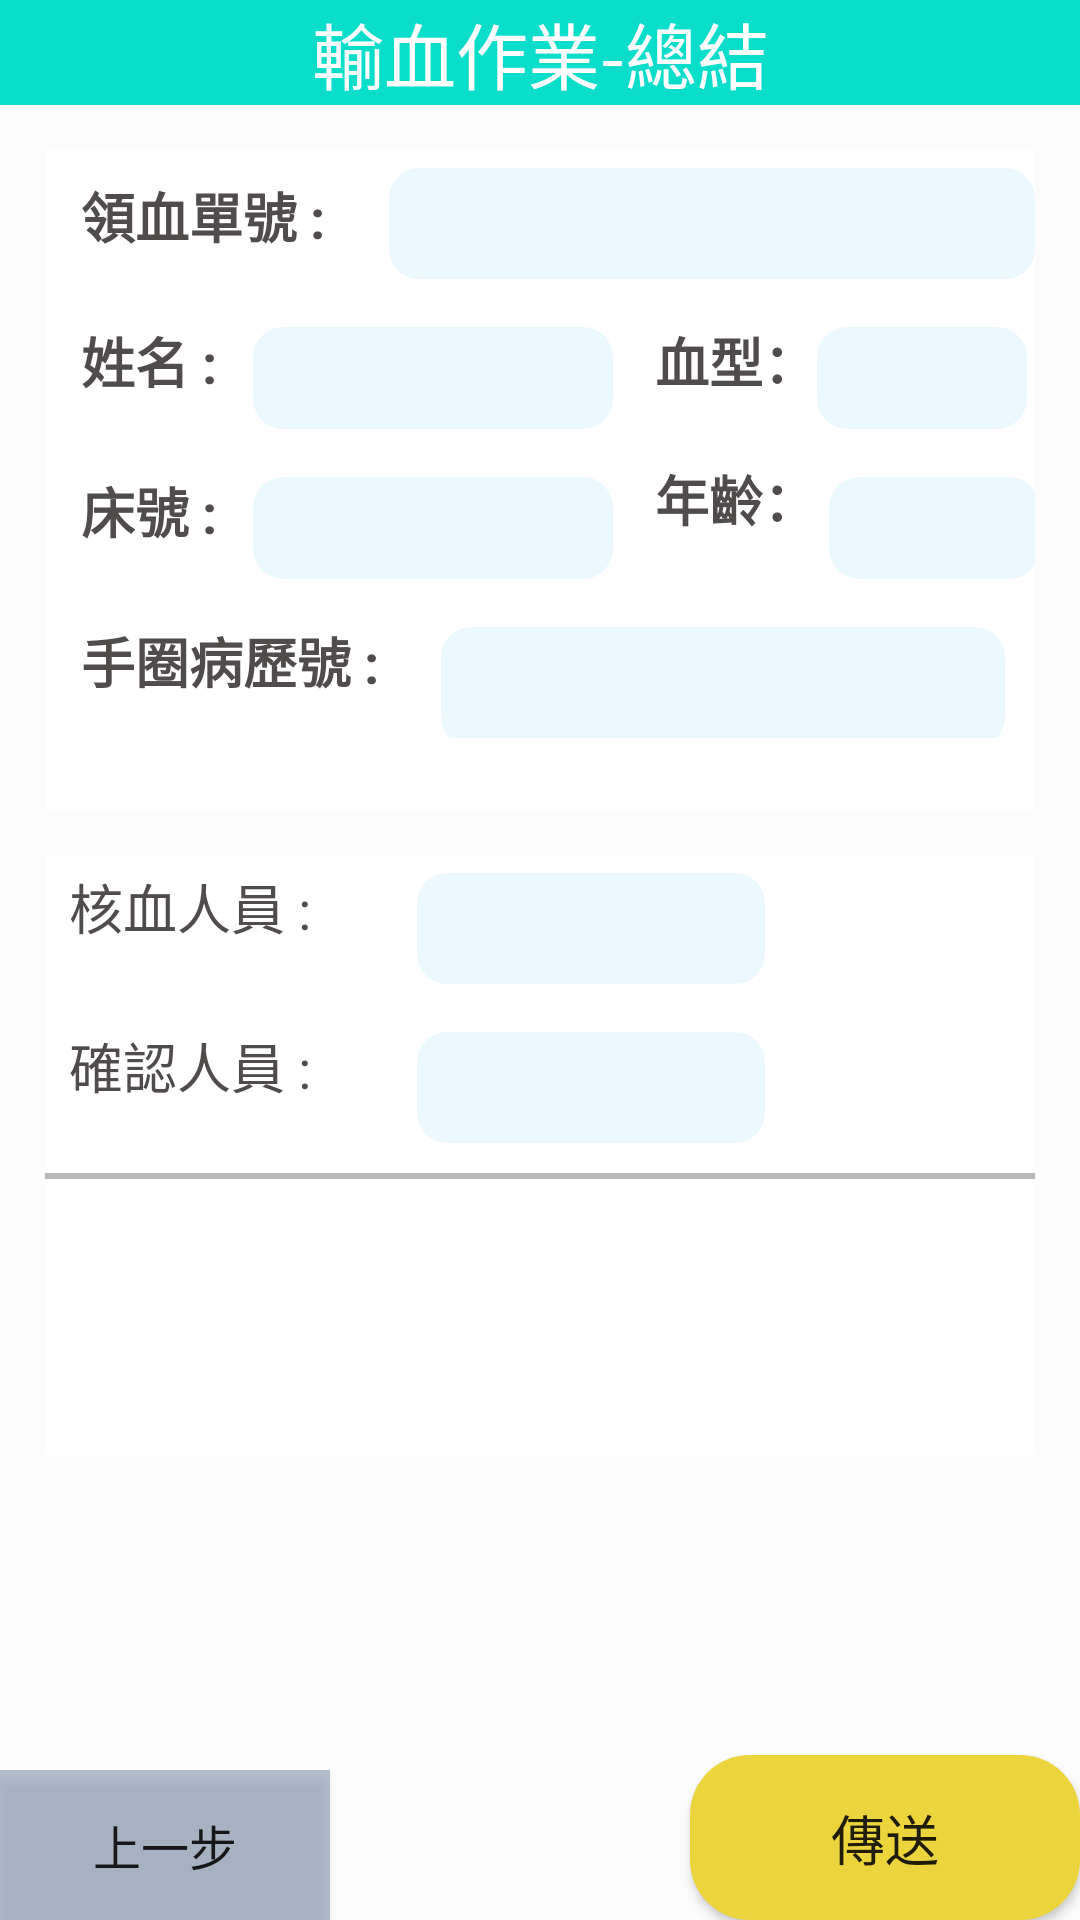

Write the Android layout XML for this screen, with the resource values it uses.
<!-- AndroidManifest.xml: application theme Theme.GraduatePJ -->
<!-- res/layout/activity_transfer_sum.xml -->
<?xml version="1.0" encoding="utf-8"?>
<LinearLayout xmlns:android="http://schemas.android.com/apk/res/android"
    xmlns:app="http://schemas.android.com/apk/res-auto"
    xmlns:tools="http://schemas.android.com/tools"
    android:layout_width="match_parent"
    android:layout_height="match_parent"
    android:orientation="vertical"
    tools:context=".Transfer_sumActivity"
    android:background="#FCFCFC"
    >

    <TextView
        android:id="@+id/title"
        android:text="輸血作業-總結"
        android:layout_width="match_parent"
        android:layout_height="@dimen/dp_35"
        android:background="#0ADDC9"
        android:gravity="center"
        android:textColor="#ffffff"
        android:textSize="@dimen/dp_24"/>

    <LinearLayout
        android:layout_width="match_parent"
        android:layout_height="@dimen/dp_220"
        android:layout_margin="@dimen/dp_15"
        android:background="@color/white"
        android:orientation="vertical">

        <LinearLayout
            android:layout_width="match_parent"
            android:layout_height="@dimen/dp_43"
            android:layout_marginBottom="@dimen/dp_10"
            android:orientation="horizontal">

            <TextView
                android:layout_width="wrap_content"
                android:layout_height="wrap_content"
                android:layout_marginTop="@dimen/dp_4"
                android:layout_marginLeft="@dimen/dp_12"
                android:layout_weight="1"
                android:text="領血單號 :"
                android:textColor="#504C4C"
                android:textSize="18sp"
                android:textStyle="bold" />

            <TextView
                android:id="@+id/rqno"
                android:layout_width="0dp"
                android:layout_height="match_parent"
                android:layout_marginTop="@dimen/dp_6"
                android:layout_weight="10"
                android:background="@drawable/check_background"
                android:gravity="center"

                android:textSize="18sp" />
        </LinearLayout>

        <LinearLayout
            android:layout_width="match_parent"
            android:layout_height="@dimen/dp_40"
            android:layout_marginBottom="@dimen/dp_10"
            android:orientation="horizontal">

            <TextView
                android:layout_width="wrap_content"
                android:layout_height="match_parent"
                android:text="姓名 :"
                android:layout_marginLeft="@dimen/dp_12"
                android:layout_marginRight="@dimen/dp_12"
                android:layout_marginTop="@dimen/dp_4"
                android:textColor="#504C4C"
                android:textSize="18sp"
                android:textStyle="bold" />

            <TextView
                android:id="@+id/paitent_name"
                android:layout_width="@dimen/dp_120"
                android:layout_height="match_parent"
                android:layout_marginRight="@dimen/dp_10"
                android:layout_marginTop="@dimen/dp_6"
                android:background="@drawable/check_background"
                android:gravity="center"
                android:textSize="18sp" />

            <TextView
                android:layout_width="wrap_content"
                android:layout_height="match_parent"
                android:text="血型："
                android:layout_marginLeft="@dimen/dp_4"
                android:textColor="#504C4C"
                android:layout_marginTop="@dimen/dp_4"
                android:textSize="18sp"
                android:textStyle="bold" />

            <TextView
                android:id="@+id/bloodtype"
                android:layout_width="@dimen/dp_70"
                android:layout_height="match_parent"
                android:layout_marginTop="@dimen/dp_6"
                android:layout_marginRight="@dimen/dp_10"
                android:background="@drawable/check_background"
                android:gravity="center"
                android:textSize="18sp" />
        </LinearLayout>

        <LinearLayout
            android:layout_width="match_parent"
            android:layout_height="@dimen/dp_40"
            android:layout_marginBottom="@dimen/dp_10"
            android:orientation="horizontal">

            <TextView
                android:layout_width="wrap_content"
                android:layout_height="match_parent"
                android:text="床號 :"
                android:layout_marginLeft="@dimen/dp_12"
                android:layout_marginRight="@dimen/dp_12"
                android:textColor="#504C4C"
                android:layout_marginTop="4dp"
                android:textSize="18sp"
                android:textStyle="bold" />

            <TextView
                android:id="@+id/bednum"
                android:layout_width="@dimen/dp_120"
                android:layout_height="match_parent"
                android:layout_marginTop="@dimen/dp_6"
                android:layout_marginRight="@dimen/dp_10"
                android:background="@drawable/check_background"
                android:gravity="center"
                android:textSize="18sp" />

            <TextView
                android:layout_width="wrap_content"
                android:layout_height="match_parent"
                android:text="年齡："
                android:layout_marginLeft="@dimen/dp_4"
                android:layout_marginRight="@dimen/dp_4"
                android:textColor="#504C4C"
                android:textSize="18sp"
                android:textStyle="bold" />

            <TextView
                android:id="@+id/age"
                android:layout_width="@dimen/dp_70"
                android:layout_height="match_parent"
                android:layout_marginTop="@dimen/dp_6"
                android:background="@drawable/check_background"
                android:gravity="center"
                android:textSize="18sp" />
        </LinearLayout>

        <LinearLayout
            android:layout_width="match_parent"
            android:layout_height="@dimen/dp_43"
            android:layout_marginBottom="10dp"
            android:orientation="horizontal">

            <TextView
                android:layout_width="@dimen/dp_120"
                android:layout_height="match_parent"
                android:text="手圈病歷號 :"
                android:textColor="#504C4C"
                android:layout_marginLeft="@dimen/dp_12"
                android:textSize="18sp"
                android:layout_marginTop="@dimen/dp_4"
                android:textStyle="bold" />

            <TextView
                android:id="@+id/paitentNumber"
                android:layout_width="@dimen/dp_120"
                android:layout_height="@dimen/dp_40"
                android:layout_marginRight="@dimen/dp_10"
                android:layout_marginTop="@dimen/dp_6"
                android:background="@drawable/check_background"
                android:gravity="center"
                android:layout_weight="1"
                android:textSize="18sp" />
        </LinearLayout>
    </LinearLayout>

    <LinearLayout
        android:layout_width="match_parent"
        android:layout_height="@dimen/dp_200"
        android:orientation="vertical"
        android:layout_marginLeft="@dimen/dp_15"
        android:layout_marginRight="@dimen/dp_15"
        android:background="@color/white"
        >
        <LinearLayout
            android:layout_width="match_parent"
            android:layout_height="@dimen/dp_43"
            android:orientation="horizontal"
            android:layout_marginBottom="@dimen/dp_10">

            <TextView
                android:layout_width="0dp"
                android:layout_height="match_parent"
                android:text="核血人員 :"
                android:layout_marginTop="@dimen/dp_4"
                android:layout_marginLeft="@dimen/dp_8"
                android:textColor="#504C4C"
                android:textSize="18sp"
                android:layout_weight="1"
                />
            <TextView
                android:id="@+id/confirm"
                android:layout_width="0dp"
                android:layout_height="match_parent"
                android:gravity="center"
                android:background="@drawable/check_background"
                android:layout_marginRight="@dimen/dp_90"
                android:layout_marginTop="@dimen/dp_6"
                android:textSize="18sp"
                android:layout_weight="1"
                />
        </LinearLayout>
        <LinearLayout
            android:layout_width="match_parent"
            android:layout_height="@dimen/dp_43"
            android:orientation="horizontal"
            android:layout_marginBottom="@dimen/dp_10">

            <TextView
                android:layout_width="0dp"
                android:layout_height="match_parent"
                android:text="確認人員 :"
                android:layout_marginTop="@dimen/dp_4"
                android:layout_marginLeft="@dimen/dp_8"
                android:textColor="#504C4C"
                android:textSize="18sp"
                android:layout_weight="1"
                />
            <TextView
                android:id="@+id/check"
                android:layout_width="0dp"
                android:layout_height="match_parent"
                android:gravity="center"
                android:background="@drawable/check_background"
                android:layout_marginRight="@dimen/dp_90"
                android:textSize="18sp"
                android:layout_marginTop="@dimen/dp_6"
                android:layout_weight="1"
                />
        </LinearLayout>
        <View
            android:background="#48000000"
            android:layout_height="@dimen/dp_2"
            android:layout_width="fill_parent"
            />
        <LinearLayout
            android:layout_width="match_parent"
            android:layout_height="@dimen/dp_75">

            <TextView
                android:id="@+id/haveblood"
                android:layout_width="match_parent"
                android:layout_height="match_parent"
                android:gravity="center"
                android:text=""
                android:textSize="24dp"
                />
        </LinearLayout>
    </LinearLayout>
    <LinearLayout
        android:layout_width="match_parent"
        android:layout_height="match_parent"
        android:orientation="horizontal"
        android:gravity="bottom"
        >
        <LinearLayout
            android:layout_width="match_parent"
            android:layout_height="match_parent"
            android:orientation="horizontal"
            android:gravity="bottom"
            android:layout_weight = "1"
            >

            <Button
                android:id="@+id/frontbt"
                android:layout_width="@dimen/dp_110"
                android:layout_height="@dimen/dp_50"
                android:background="#6646628A"
                android:text="上一步"
                android:textSize="16dp" />
        </LinearLayout>
        <LinearLayout
            android:layout_width="match_parent"
            android:layout_height="match_parent"
            android:orientation="horizontal"
            android:gravity="right"
            android:layout_weight = "1">

            <Button
                android:id="@+id/nextbt"
                android:layout_width="@dimen/dp_130"
                android:layout_height="@dimen/dp_55"
                android:layout_gravity="bottom"
                android:background="@drawable/nextbutton_general"
                android:text="傳送"
                android:textSize="18dp" />
        </LinearLayout>
    </LinearLayout>
</LinearLayout>
<!-- resources referenced by this layout -->
<resources>
  <dimen name="dp_10">10dp</dimen>
  <dimen name="dp_110">110dp</dimen>
  <dimen name="dp_12">12dp</dimen>
  <dimen name="dp_120">120dp</dimen>
  <dimen name="dp_130">130dp</dimen>
  <dimen name="dp_15">15dp</dimen>
  <dimen name="dp_2">2dp</dimen>
  <dimen name="dp_200">200dp</dimen>
  <dimen name="dp_220">220dp</dimen>
  <dimen name="dp_24">24dp</dimen>
  <dimen name="dp_35">35dp</dimen>
  <dimen name="dp_4">4dp</dimen>
  <dimen name="dp_40">40dp</dimen>
  <dimen name="dp_43">43dp</dimen>
  <dimen name="dp_50">50dp</dimen>
  <dimen name="dp_55">55dp</dimen>
  <dimen name="dp_6">6dp</dimen>
  <dimen name="dp_70">70dp</dimen>
  <dimen name="dp_75">75dp</dimen>
  <dimen name="dp_8">8dp</dimen>
  <dimen name="dp_90">90dp</dimen>
  <!-- drawable check_background (drawable) -->
  <?xml version="1.0" encoding="utf-8"?>
  <shape xmlns:android="http://schemas.android.com/apk/res/android" android:shape="rectangle">
  
      <solid android:color="#1B40C4FF"/>
      <corners android:radius="10dp"/>
  
  </shape>
  <!-- drawable nextbutton_general (drawable) -->
  <?xml version="1.0" encoding="utf-8"?>
  <shape xmlns:android="http://schemas.android.com/apk/res/android" android:shape="rectangle">
  
      <solid android:color="#ECD53C"/>
      <corners android:radius="20dp"/>
  
  </shape>
  <style name="Theme.GraduatePJ" parent="Theme.AppCompat.Light.NoActionBar">
          
          <item name="colorPrimary">@color/purple_500</item>
          <item name="colorPrimaryVariant">@color/purple_700</item>
          <item name="colorOnPrimary">@color/white</item>
          
          <item name="colorSecondary">@color/teal_200</item>
          <item name="colorSecondaryVariant">@color/teal_700</item>
          <item name="colorOnSecondary">@color/black</item>
          
          <item name="android:statusBarColor" tools:targetApi="l">?attr/colorPrimaryVariant</item>
          
      </style>
  <!-- not gathered from this repository: default colours our renderer supplied (Android Studio template values) -->
  <color name="purple_500">#FF6200EE</color>
  <color name="purple_700">#FF3700B3</color>
  <color name="teal_200">#FF03DAC5</color>
  <color name="teal_700">#FF018786</color>
  <color name="black">#FF000000</color>
  <color name="white">#FFFFFFFF</color>
</resources>
